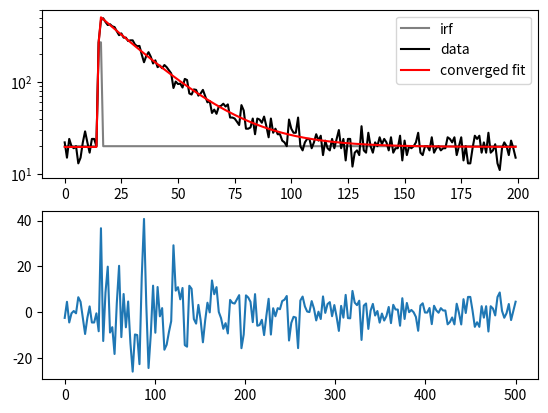
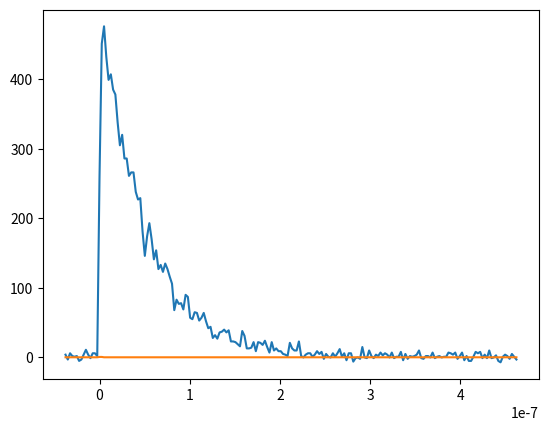
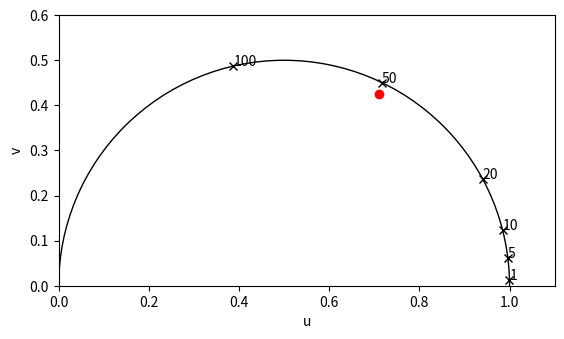

These charts were generated, in order, by the following Python code:
#%% libraries

import numpy as np
import matplotlib.pyplot as plt
from scipy import optimize
from scipy.special import factorial


# %%

def convoluted_exponential_decay(decay_parameters: list,
                                 t: np.ndarray,
                                 irf: np.ndarray,
                                 t_shift: int):

    amplitude = np.abs(decay_parameters[0])
    decay_rate = np.abs(decay_parameters[1])
    # t_shift = int(decay_parameters[2])
    t_shift = t_shift
    bgr = np.abs(decay_parameters[2])

    size = len(t)

    exp_decay = amplitude * np.exp(-decay_rate * (t - np.min(t)))
    conv_exp_decay = np.convolve(exp_decay,irf)

    if t_shift >= 0:
        conv_exp_decay_shifted = conv_exp_decay[t_shift : size + t_shift]
    else:
        conv_exp_decay_shifted = np.hstack((conv_exp_decay[t_shift:],conv_exp_decay[0 : size + t_shift]))

    conv_exp_decay_shifted = conv_exp_decay_shifted + bgr

    return conv_exp_decay_shifted

def merit_function(t: np.ndarray,
                    decay: np.ndarray,
                    fit: np.ndarray,
                    method: str):
        
    if method == 'MLE':
        M = np.sum(-1 * decay * np.log(fit) + fit) # + np.log(np.fact)
    elif method == 'LS':
        M = np.sum((decay - fit)**2)

    return M

def fit_exponential_decay(t: np.ndarray,
                            decay: np.ndarray,
                            irf: np.ndarray,
                            initial_guess: tuple,
                            t_shift_range: tuple,
                            fitting_method: str = 'MLE'):
    
    for i,t_shift in enumerate(np.arange(t_shift_range[0],t_shift_range[1]+1)): 

        merit_func = lambda decay_parameters : merit_function(
                    t,
                    decay,
                    convoluted_exponential_decay(decay_parameters,t,irf,t_shift),fitting_method)
        
        _fit = optimize.minimize(merit_func,
                                 initial_guess,
                                 options={'gtol': 1e-9}
                                 #bounds = ((0, None),(0,None),(0,None)),
                                 #method = 'L-BFGS-B'
                                 )
                                #  method = 'trust-ncg')
                                #  method = 'BFGS')
        
        if (i == 0):
            fit = _fit
            best_fit_timeshift = t_shift
        elif (_fit.fun < fit.fun):
            fit = _fit
            best_fit_timeshift = t_shift
        else:
            None
        print(fit.fun)
        
    print(fit.message)
    best_fit_parameters = fit.x

    I_fit = convoluted_exponential_decay(best_fit_parameters,t,irf,best_fit_timeshift)
    I_res = decay - I_fit

    n = len(decay) # number of data points
    p = len(initial_guess) # number of fitting parameters

    # if fitting_method == 'MLE':
    #     chi2 = 2*np.sum(I_fit - decay * np.log(I_fit)) #+ np.log(factorial(decay))) # equation 7 Bajzer 1991
    # elif fitting_method == 'LS':
    #     chi2 = np.sum((I_res**2)/I_fit) # equation 9 Bajzer 1991. alternatively you could also divide by I_data but you have to deal with the Infs
    # weighted_chi2 = chi2 / (n-p)
    # print(weighted_chi2)

    return fit,I_fit

def phasor_approach(t: np.ndarray,
                    decay: np.ndarray,
                    ref_decay: np.ndarray,
                    ref_lifetime: float,
                    laser_freq: float = []):
     # units: nanoseconds. e.g. ref_life_time = 5e-9. 0e-9 for irf
     # [redacted]
     # [redacted]

     t = t*1e-9

     dt = t[1] - t[0] # time step
     bgr = np.mean(decay[-10:-1]) # background intensity calculated from tail
     ref_bgr = np.mean(ref_decay[-10:-1])

     decay = decay - bgr # subtract background intensity
     #decay[decay<0] = 0  # used in https://zenodo.org/record/159557#.XpXhUJmxU2w
     ref_decay = ref_decay - ref_bgr

     i_max = np.where(ref_decay == np.max(ref_decay))[0][0] # determine t=0 from max of reference decay
     print(t[i_max])
     t -= t[i_max]

     plt.figure()
     plt.plot(t,decay)
     plt.plot(t,ref_decay)

     # angular frequency
     if laser_freq:
         freq = 2 * np.pi * laser_freq
     else:
         t_tot = np.max(t) - np.min(t)
         freq = 2 * np.pi / t_tot
    
    # cosine and sine terms
     cos_term = lambda decay_data : np.sum(decay_data * np.cos(freq * t) * dt) / np.sum(decay_data * dt)
     sin_term = lambda decay_data : np.sum(decay_data * np.sin(freq * t) * dt) / np.sum(decay_data * dt)

    # calculate phasors
     u = cos_term(decay)
     v = sin_term(decay)

     ref_u = cos_term(ref_decay)
     ref_v = sin_term(ref_decay)

    # correct negative values
     u = (0 if u<0 else u)
     v = (0 if v<0 else v)

    # correction factor from reference decay
     ref_m = (1+(freq * ref_lifetime)**2)**(-1/2)
     ref_ph = np.arctan(freq * ref_lifetime)

     cor_m = np.sqrt(ref_u**2 + ref_v**2) / ref_m
     cor_ph = -1 * np.arctan2(ref_v,ref_u) + ref_ph

    # correct phasor (Stefl et al. 2011)
     correct_u = lambda uu,vv : (uu * np.cos(cor_ph) - vv * np.sin(cor_ph)) / cor_m
     correct_v = lambda uu,vv : (uu * np.sin(cor_ph) + vv * np.cos(cor_ph)) / cor_m

     ref_u_cor = correct_u(ref_u,ref_v)
     ref_v_cor = correct_v(ref_u,ref_v)

     u_cor = correct_u(u,v)
     v_cor = correct_v(u,v)

     return u, v, u_cor,v_cor, ref_u_cor,ref_v_cor,cor_m,cor_ph,freq

 
 
def phasor_plot(
        u_list: np.ndarray,
        v_list: np.ndarray,
        freq: float,
        ref_decay_rates: np.ndarray, 
        labels = np.ndarray
        ):
    
    ref_lifetimes = 1/ref_decay_rates
    ref_u = 1 / (1+(freq * ref_lifetimes)**2)
    ref_v = (freq * ref_lifetimes) / (1+(freq * ref_lifetimes)**2)
    print(ref_u)
    print(ref_v)

    unity_circle = plt.Circle((0.5, 0), 0.5, color='k',fill=False)

    fig = plt.figure()
    plt.clf()
    plt.xlim(0,1.1)
    plt.ylim(0,0.6)
    plt.xlabel('u')
    plt.ylabel('v')
    fig.gca().add_patch(unity_circle)
    fig.gca().set_box_aspect(0.6/1.1)

    for i, txt in enumerate(labels):
        fig.gca().annotate(str(txt), (ref_u[i], ref_v[i]))

    plt.plot(ref_u,ref_v,'xk')
    plt.plot(u_list,v_list,'or')






#%% generate decays

t = np.linspace(0,500,200)
irf = t*0
irf[15:17] = 1
irf = irf / np.sum(irf)
decay_parameters = [500,0.02,20]
t_shift = 0

exps = []
exp_0 = convoluted_exponential_decay(decay_parameters,t,irf,t_shift)
for i in np.arange(40):
    exp = np.random.poisson(exp_0)
    exps.append(exp)
#%%
initial_guess = [100,0.06,20]
t_shift_range = [t_shift-2,t_shift+2]

# initial_fit = convoluted_exponential_decay(initial_guess,t,irf,t_shift)

# M = merit_function(t,exp,initial_fit,'MLE')
fits = []
fitted_decay_rates = []

for i,exp in enumerate(exps):
    print(i)
    fit,final_fit = fit_exponential_decay(t,exp,irf,initial_guess,t_shift_range,'MLE')
    fits.append(fit)
    fitted_decay_rates.append(fit.x[0])

fitted_decay_rates=np.array(fitted_decay_rates)

#%%
print(fit.x)
# print(np.diagonal(fit.hess_inv.todense()))
print(np.diagonal(fit.hess_inv))

#%%

fig = plt.figure()
fig.clf()
ax = fig.subplots(2,1)

ax[0].plot(irf*decay_parameters[0]+decay_parameters[2],color='gray',label = 'irf')
ax[0].plot(exp,color='k',label = 'data')
# plt.plot(initial_fit,color='g',label='intial fit')
ax[0].plot(final_fit,color='r',label = 'converged fit')
ax[0].set_yscale('log')
ax[0].legend()

ax[1].plot(t,final_fit-exp)
fig.show()
#%%
plt.figure()
plt.scatter


#%%
phasor = phasor_approach(t,exp,irf,0,[])

print(1/phasor[-1]*phasor[3]/phasor[2]*1e9)
print(1/decay_parameters[1])
#%%
ref_decay_rates = np.array([0.01,0.02,0.05,0.1,0.2,1])
phasor_plot([phasor[2]],[phasor[3]],phasor[-1],ref_decay_rates*1e9,labels=(1/ref_decay_rates).astype(int))

# %% to do
# find solution for time shift fit. currently it doesnt fit it. overrule and use value in search range around IRF value
# ensure that inf values for bgr = 0 do not fail fit

# select the proper optimizer function. e.g. trust-constr with 2 point or 3 points. something that outputs the hessian
# find proper way to find hessian and estimate errors in fitted parameters
# check if with contraint, the time shift can be fitted too. 



# %%
